2-way image classification set "90-Degree Turn Detection.v1i.folder" from GitHub (jaganbala2007/sentinel-x); label vocabulary: 90-degree turn, curved road.

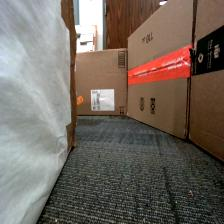
Label: curved road

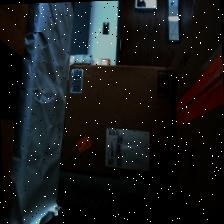
Label: 90-degree turn

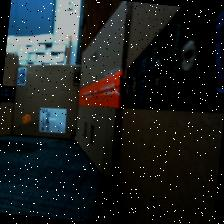
Label: curved road

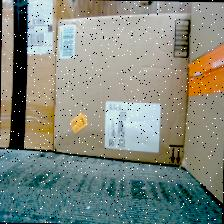
Label: 90-degree turn

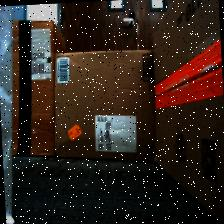
Label: 90-degree turn

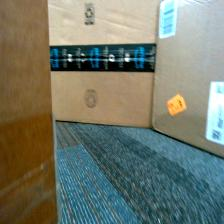
Label: curved road
